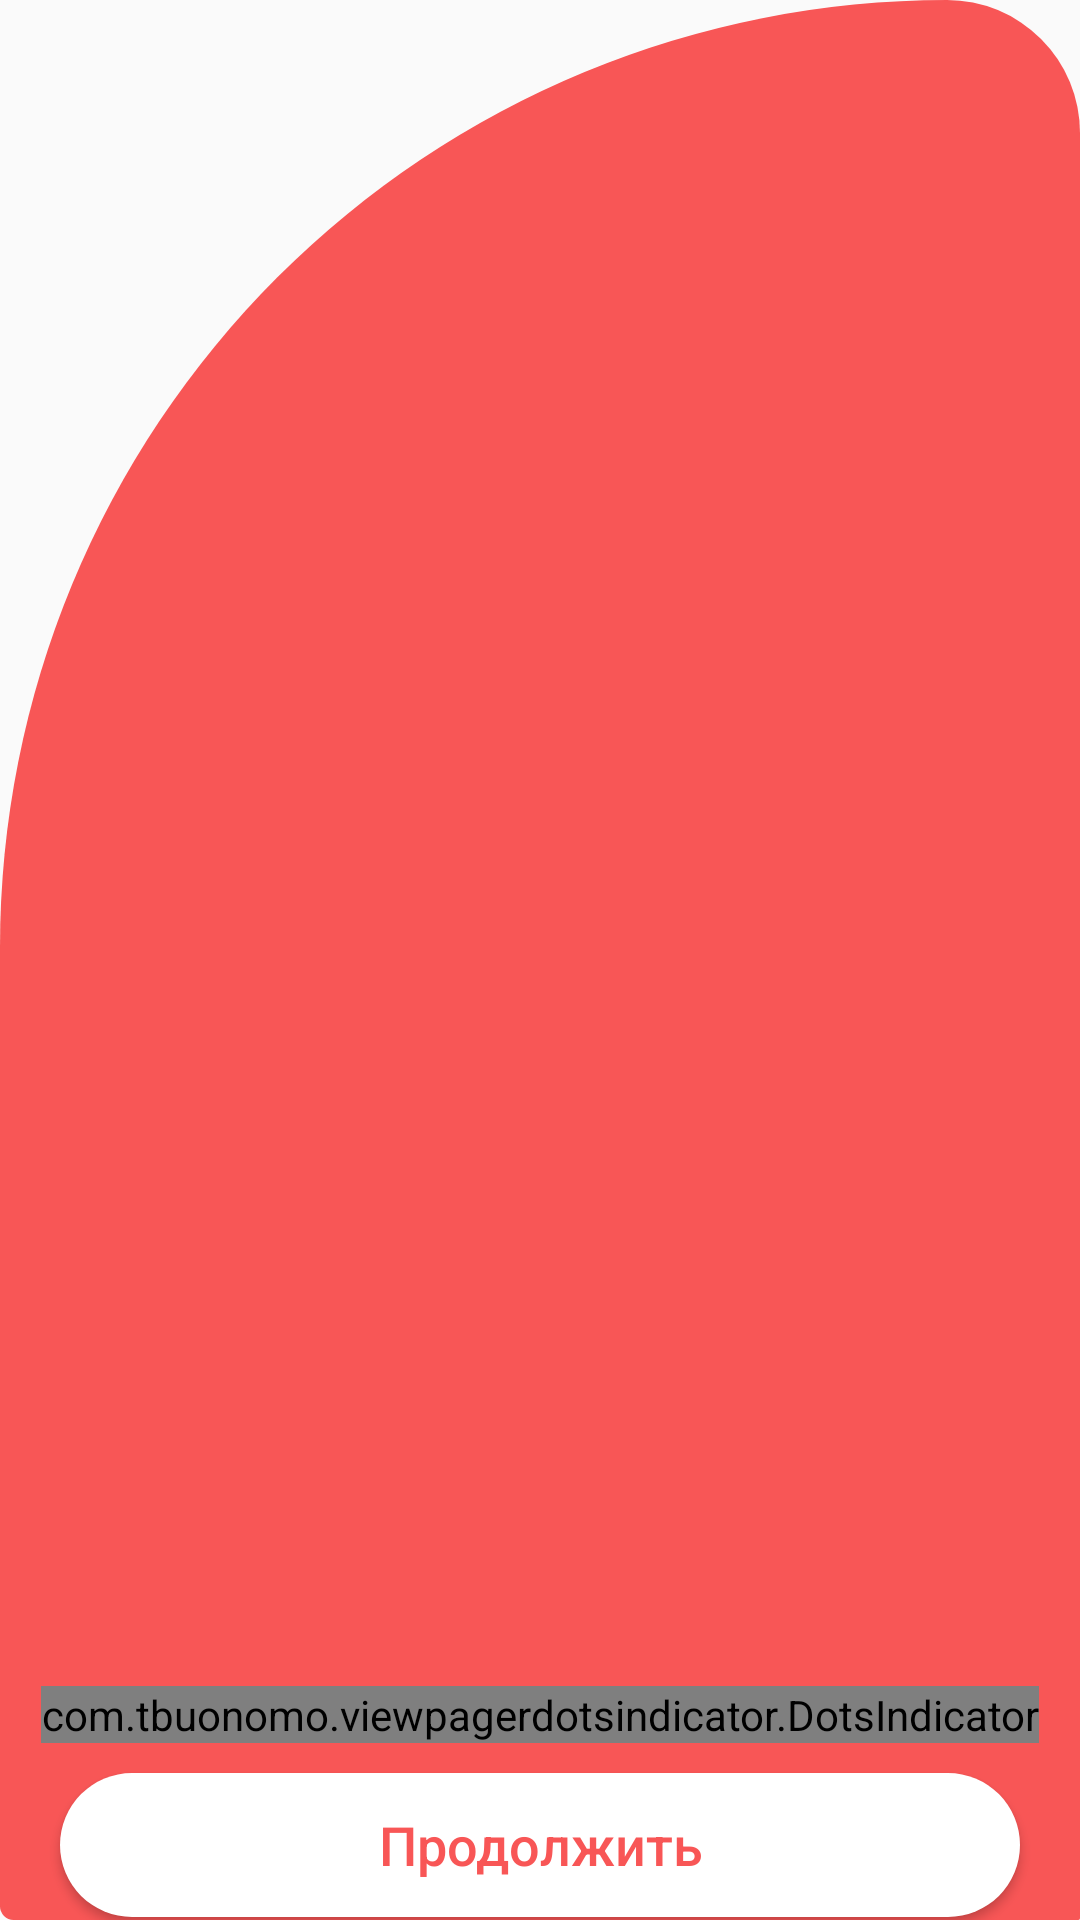

The Android layout XML behind this screen, and the referenced resources:
<!-- AndroidManifest.xml: application theme Theme.LifeTasck -->
<!-- res/layout/fragment_on_board.xml -->
<?xml version="1.0" encoding="utf-8"?>
<LinearLayout xmlns:android="http://schemas.android.com/apk/res/android"
    xmlns:tools="http://schemas.android.com/tools"
    xmlns:app="http://schemas.android.com/apk/res-auto"
    android:layout_width="match_parent"
    android:background="@drawable/background_board"
    android:layout_height="match_parent"
    android:orientation="vertical"
    tools:context=".board.OnBoardFragment">


    <androidx.viewpager.widget.ViewPager
        android:id="@+id/viewpager"
        android:layout_width="match_parent"
        android:layout_height="550dp" />

    <com.tbuonomo.viewpagerdotsindicator.DotsIndicator
        android:id="@+id/dots_indicator"
        android:layout_width="wrap_content"
        android:layout_height="wrap_content"
        android:layout_gravity="center_horizontal"
        app:dotsColor="@color/white"
        app:selectedDotColor="@color/red"
        app:dotsCornerRadius="8dp"
        app:dotsSize="16dp"
        app:dotsSpacing="4dp"
        app:layout_constraintBottom_toBottomOf="parent"
        app:layout_constraintEnd_toEndOf="parent"
        app:layout_constraintStart_toStartOf="parent"
        android:layout_marginTop="12dp" />

    <Button
        android:id="@+id/continue_btn"
        android:layout_width="match_parent"
        android:layout_height="wrap_content"
        android:text="Продолжить"
        android:layout_marginTop="10dp"
        android:layout_marginHorizontal="20sp"
        android:textColor="@color/holo_red"
        android:background="@drawable/button_oval"
        android:textAllCaps="false"
        android:textSize="18sp" />

    <TextView
        android:id="@+id/skip_tv"
        android:layout_width="match_parent"
        android:layout_height="wrap_content"
        android:layout_marginTop="12dp"
        android:text="Пропустить"
        android:textColor="@color/white"
        android:textAlignment="center"
        android:textSize="18sp" />

</LinearLayout>
<!-- resources referenced by this layout -->
<resources>
  <color name="holo_red">#F85656</color>
  <color name="red">#F01818</color>
  <color name="white">#FFFFFFFF</color>
  <!-- drawable background_board (drawable) -->
  <?xml version="1.0" encoding="utf-8"?>
  <shape xmlns:android="http://schemas.android.com/apk/res/android">
      <corners android:topRightRadius="10000000990dp"
          android:topLeftRadius="5555555dp"
          android:bottomRightRadius="9999dp"
          android:bottomLeftRadius="80000dp"/>
      <stroke android:width="0dp"/>
      <solid  android:color="@color/holo_red"/>
  
  </shape>
  <!-- drawable button_oval (drawable) -->
  <?xml version="1.0" encoding="utf-8"?>
  <shape xmlns:android="http://schemas.android.com/apk/res/android">
      <corners android:topRightRadius="80dp"
          android:topLeftRadius="80dp"
          android:bottomRightRadius="80dp"
          android:bottomLeftRadius="80dp"/>
      <stroke android:width="0dp"/>
      <solid  android:color="@color/white"/>
  
  </shape>
  <style name="Theme.LifeTasck" parent="Theme.AppCompat.Light.NoActionBar">
          
          <item name="colorPrimary">@color/purple_500</item>
          <item name="colorPrimaryVariant">@color/purple_700</item>
          <item name="colorOnPrimary">@color/white</item>
          
          <item name="colorSecondary">@color/teal_200</item>
          <item name="colorSecondaryVariant">@color/teal_700</item>
          <item name="colorAccent">@color/holo_red</item>
          <item name="colorOnSecondary">@color/black</item>
          
          <item name="android:statusBarColor" tools:targetApi="l">?attr/colorPrimaryVariant</item>
          
      </style>
  <color name="purple_500">#FF6200EE</color>
  <color name="purple_700">#FF3700B3</color>
  <color name="teal_200">#FF03DAC5</color>
  <color name="teal_700">#FF018786</color>
  <color name="black">#FF000000</color>
</resources>
